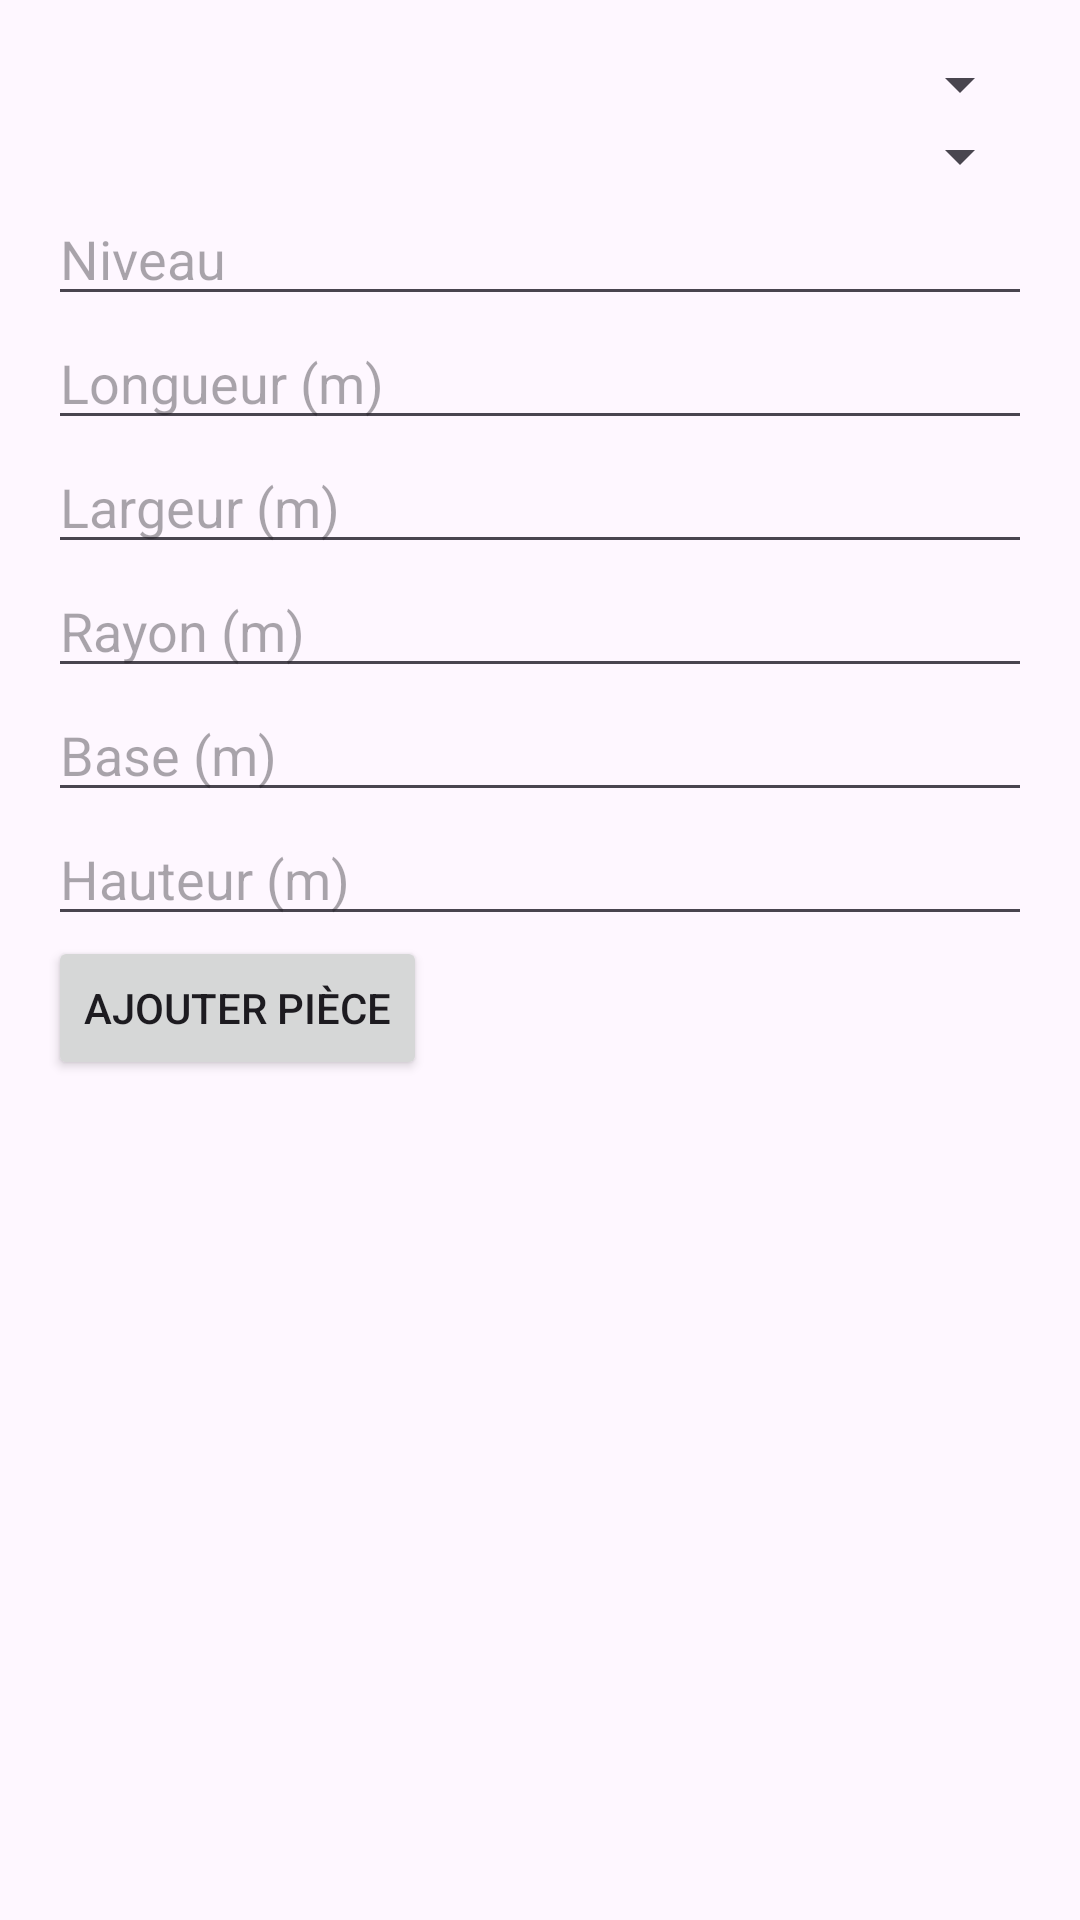

Produce the Android XML layout that renders to this screen, including the resource entries it uses.
<!-- AndroidManifest.xml: application theme Theme.Agenceimmo -->
<!-- res/layout/fragment_bien_add_piece.xml -->
<LinearLayout xmlns:android="http://schemas.android.com/apk/res/android"
    android:orientation="vertical"
    android:padding="16dp"
    android:layout_width="match_parent"
    android:layout_height="match_parent">

    <Spinner
        android:id="@+id/spinnerForme"
        android:layout_width="match_parent"
        android:layout_height="wrap_content" />

    <Spinner
        android:id="@+id/spinnerTypePiece"
        android:layout_width="match_parent"
        android:layout_height="wrap_content" />

    <EditText
        android:id="@+id/etNiveau"
        android:layout_width="match_parent"
        android:layout_height="wrap_content"
        android:hint="Niveau"/>

    <EditText
        android:id="@+id/etLongueur"
        android:layout_width="match_parent"
        android:layout_height="wrap_content"
        android:hint="Longueur (m)"/>

    <EditText
        android:id="@+id/etLargeur"
        android:layout_width="match_parent"
        android:layout_height="wrap_content"
        android:hint="Largeur (m)"/>

    <EditText
        android:id="@+id/etRayon"
        android:layout_width="match_parent"
        android:layout_height="wrap_content"
        android:hint="Rayon (m)"/>

    <EditText
        android:id="@+id/etBase"
        android:layout_width="match_parent"
        android:layout_height="wrap_content"
        android:hint="Base (m)"/>

    <EditText
        android:id="@+id/etHauteur"
        android:layout_width="match_parent"
        android:layout_height="wrap_content"
        android:hint="Hauteur (m)"/>

    <Button
        android:id="@+id/btnAddPiece"
        android:layout_width="wrap_content"
        android:layout_height="wrap_content"
        android:text="Ajouter Pièce"/>
</LinearLayout>
<!-- resources referenced by this layout -->
<resources>
  <style name="Theme.Agenceimmo" parent="Base.Theme.Agenceimmo" />
  <style name="Base.Theme.Agenceimmo" parent="Theme.Material3.DayNight.NoActionBar">
          
          
      </style>
</resources>
